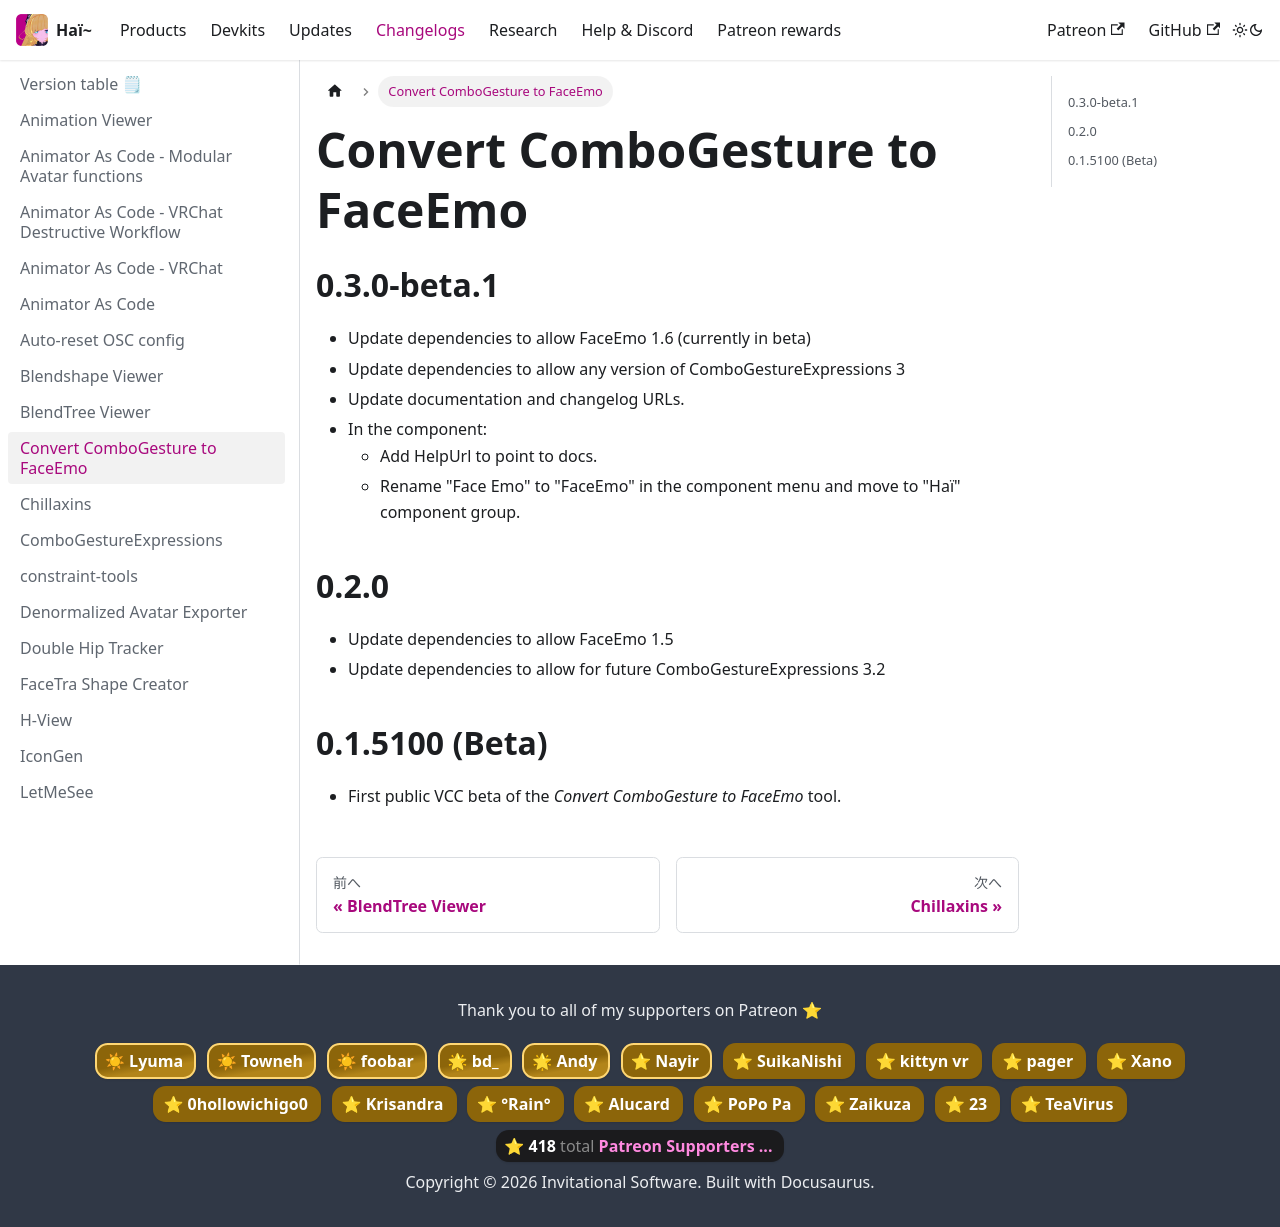

repository: hai-vr/documentation · page: ja/docs/changelogs/cge-to-faceemo.html · generator: docusaurus

---
title: Convert ComboGesture to FaceEmo
---

## 0.3.0-beta.1

- Update dependencies to allow FaceEmo 1.6 (currently in beta)
- Update dependencies to allow any version of ComboGestureExpressions 3
- Update documentation and changelog URLs.
- In the component:
  - Add HelpUrl to point to docs.
  - Rename "Face Emo" to "FaceEmo" in the component menu and move to "Haï" component group.

## 0.2.0

- Update dependencies to allow FaceEmo 1.5
- Update dependencies to allow for future ComboGestureExpressions 3.2

## 0.1.5100 (Beta)

- First public VCC beta of the *Convert ComboGesture to FaceEmo* tool.
